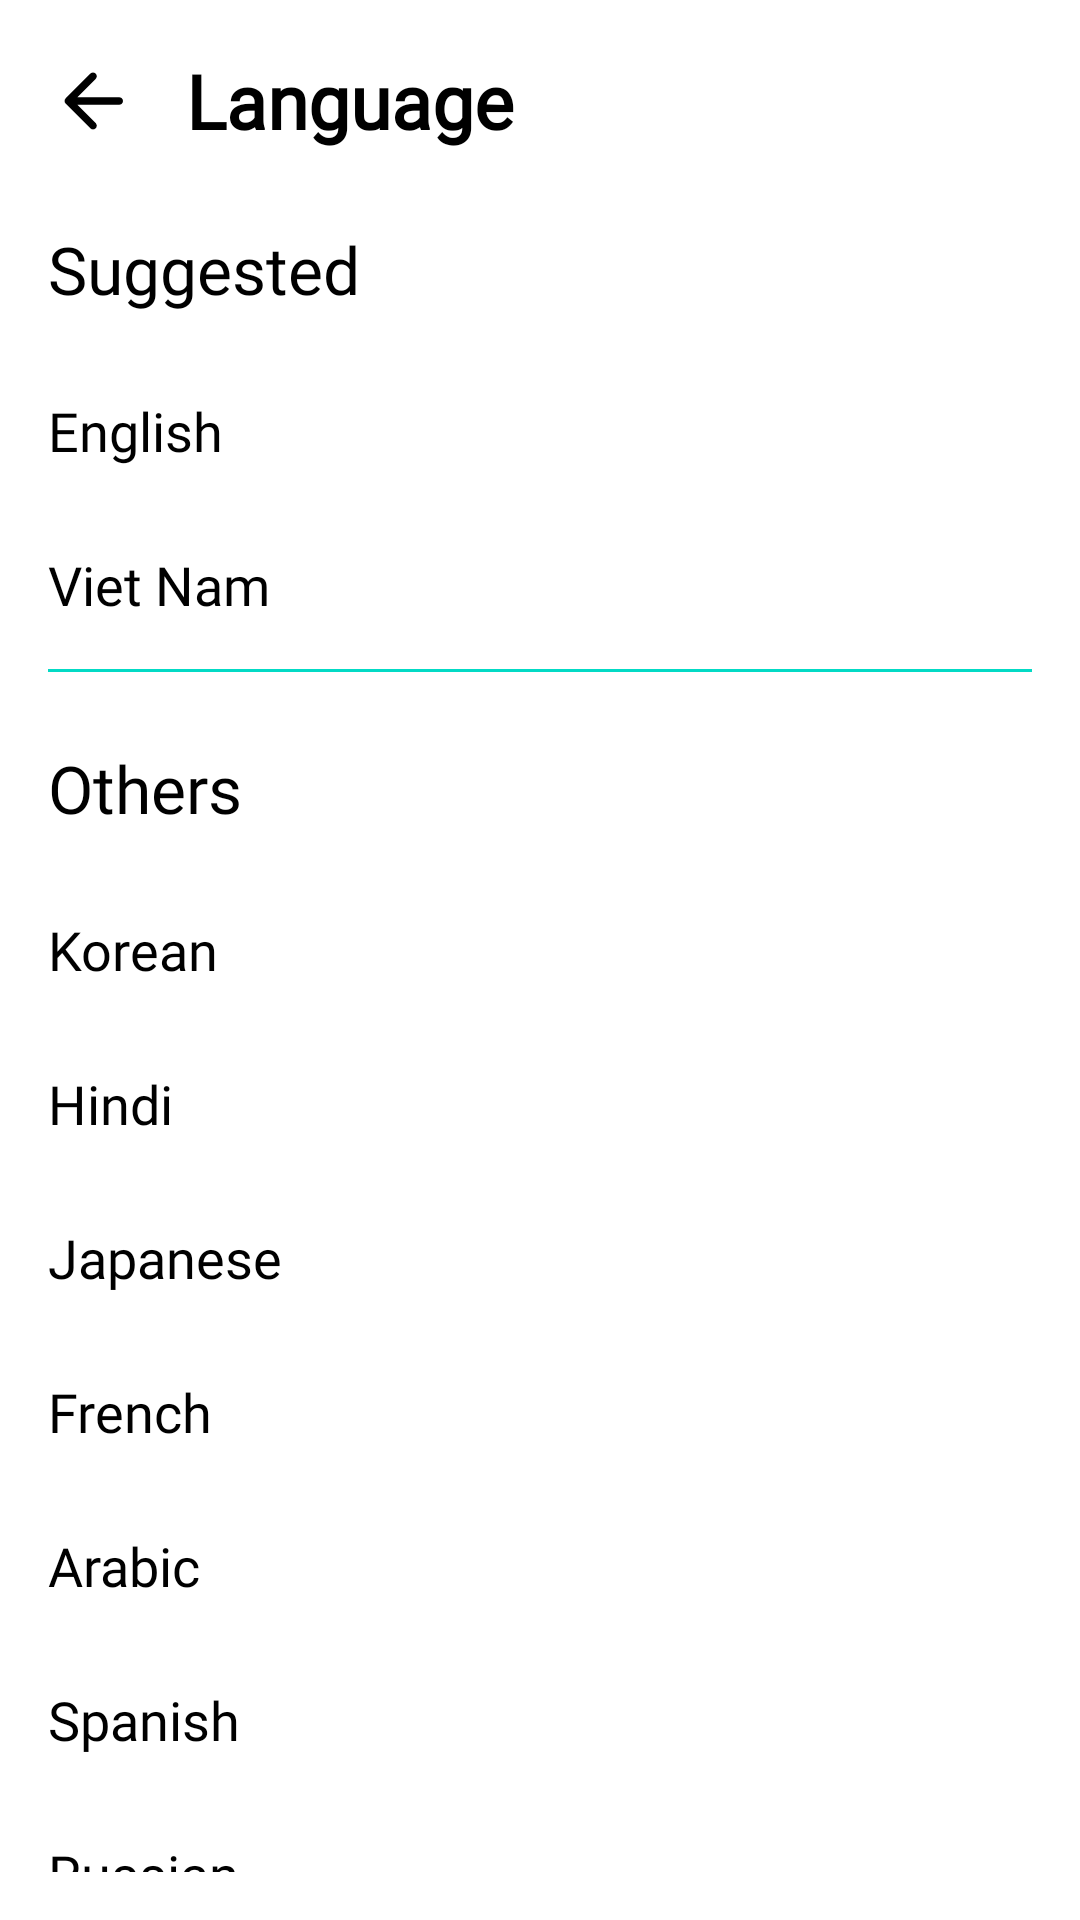

Android layout source for this screen:
<!-- AndroidManifest.xml: application theme Theme.HITMusicApp -->
<!-- res/layout/fragment_language.xml -->
<?xml version="1.0" encoding="utf-8"?>
<LinearLayout xmlns:android="http://schemas.android.com/apk/res/android"
    xmlns:tools="http://schemas.android.com/tools"
    style="@style/SCREEN"
    android:layout_width="match_parent"
    android:layout_height="match_parent"
    android:orientation="vertical"
    android:padding="16dp"
    tools:context=".screen.user.profile.LanguageFragment">

    <LinearLayout
        android:layout_width="match_parent"

        android:layout_height="wrap_content">

        <ImageView
            android:id="@+id/backLanguage"
            style="@style/BACK"
            android:layout_width="30dp"
            android:layout_height="35dp"
            android:layout_gravity="center" />

        <TextView
            style="@style/TEXT"
            android:layout_width="wrap_content"
            android:layout_height="wrap_content"
            android:layout_gravity="center"
            android:layout_marginStart="16dp"
            android:fontFamily="@font/nunito_extra_bold_800"
            android:text="@string/language"
            android:textSize="25sp"
            android:textStyle="bold" />
    </LinearLayout>

    <TextView
        style="@style/TEXT"
        android:layout_width="wrap_content"
        android:layout_height="wrap_content"
        android:layout_marginTop="24dp"
        android:fontFamily="@font/nunito_extra_bold_800"
        android:text="@string/suggested"
        android:textSize="22sp" />

    <LinearLayout
        android:layout_width="match_parent"
        android:layout_height="wrap_content"
        android:layout_marginTop="27dp">

        <TextView
            style="@style/TEXT"
            android:layout_width="0dp"
            android:layout_height="wrap_content"
            android:layout_weight="8"
            android:fontFamily="@font/nunito_semi_bold_600"
            android:text="@string/english"
            android:textSize="18sp" />

        <ImageView
            android:id="@+id/eng"
            android:layout_width="0dp"
            android:layout_height="20dp"
            android:layout_gravity="center"
            android:layout_weight="1"
            android:src="@drawable/circle_unselected" />

    </LinearLayout>

    <LinearLayout
        android:layout_width="match_parent"
        android:layout_height="wrap_content"
        android:layout_marginTop="27dp">

        <TextView
            style="@style/TEXT"
            android:layout_width="0dp"
            android:layout_height="wrap_content"
            android:layout_weight="8"
            android:fontFamily="@font/nunito_semi_bold_600"
            android:text="@string/vietnam"
            android:textSize="18sp" />

        <ImageView
            android:id="@+id/vi"
            android:layout_width="0dp"
            android:layout_height="20dp"
            android:layout_gravity="center"
            android:layout_weight="1"
            android:src="@drawable/circle_unselected" />

    </LinearLayout>

    <LinearLayout
        android:layout_width="match_parent"
        android:layout_height="1dp"
        android:layout_marginTop="16dp"
        android:background="@color/teal_200">

        <TextView
            android:layout_width="match_parent"
            android:layout_height="match_parent" />
    </LinearLayout>

    <TextView
        style="@style/TEXT"
        android:layout_width="wrap_content"
        android:layout_height="wrap_content"
        android:layout_marginTop="24dp"
        android:fontFamily="@font/nunito_extra_bold_800"
        android:text="@string/others"
        android:textSize="22sp" />

    <LinearLayout
        android:layout_width="match_parent"
        android:layout_height="wrap_content"
        android:layout_marginTop="27dp">

        <TextView
            style="@style/TEXT"
            android:layout_width="0dp"
            android:layout_height="wrap_content"
            android:layout_weight="8"
            android:fontFamily="@font/nunito_semi_bold_600"
            android:text="@string/korean"
            android:textSize="18sp" />

        <ImageView
            android:id="@+id/ko"
            android:layout_width="0dp"
            android:layout_height="20dp"
            android:layout_gravity="center"
            android:layout_weight="1"
            android:src="@drawable/circle_unselected" />

    </LinearLayout>

    <LinearLayout
        android:layout_width="match_parent"
        android:layout_height="wrap_content"
        android:layout_marginTop="27dp">

        <TextView
            style="@style/TEXT"
            android:layout_width="0dp"
            android:layout_height="wrap_content"
            android:layout_weight="8"
            android:fontFamily="@font/nunito_semi_bold_600"
            android:text="@string/hindi"
            android:textSize="18sp" />

        <ImageView
            android:id="@+id/hi"
            android:layout_width="0dp"
            android:layout_height="20dp"
            android:layout_gravity="center"
            android:layout_weight="1"
            android:src="@drawable/circle_unselected" />

    </LinearLayout>

    <LinearLayout
        android:layout_width="match_parent"
        android:layout_height="wrap_content"
        android:layout_marginTop="27dp">

        <TextView
            style="@style/TEXT"
            android:layout_width="0dp"
            android:layout_height="wrap_content"
            android:layout_weight="8"
            android:fontFamily="@font/nunito_semi_bold_600"
            android:text="@string/japanese"
            android:textSize="18sp" />

        <ImageView
            android:id="@+id/ja"
            android:layout_width="0dp"
            android:layout_height="20dp"
            android:layout_gravity="center"
            android:layout_weight="1"
            android:src="@drawable/circle_unselected" />

    </LinearLayout>

    <LinearLayout
        android:layout_width="match_parent"
        android:layout_height="wrap_content"
        android:layout_marginTop="27dp">

        <TextView
            style="@style/TEXT"
            android:layout_width="0dp"
            android:layout_height="wrap_content"
            android:layout_weight="8"
            android:fontFamily="@font/nunito_semi_bold_600"
            android:text="@string/french"
            android:textSize="18sp" />

        <ImageView
            android:id="@+id/fr"
            android:layout_width="0dp"
            android:layout_height="20dp"
            android:layout_gravity="center"
            android:layout_weight="1"
            android:src="@drawable/circle_unselected" />

    </LinearLayout>

    <LinearLayout
        android:layout_width="match_parent"
        android:layout_height="wrap_content"
        android:layout_marginTop="27dp">

        <TextView
            style="@style/TEXT"
            android:layout_width="0dp"
            android:layout_height="wrap_content"
            android:layout_weight="8"
            android:fontFamily="@font/nunito_semi_bold_600"
            android:text="@string/arabic"
            android:textSize="18sp" />

        <ImageView
            android:id="@+id/ar"
            android:layout_width="0dp"
            android:layout_height="20dp"
            android:layout_gravity="center"
            android:layout_weight="1"
            android:src="@drawable/circle_unselected" />

    </LinearLayout>

    <LinearLayout
        android:layout_width="match_parent"
        android:layout_height="wrap_content"
        android:layout_marginTop="27dp">

        <TextView
            style="@style/TEXT"
            android:layout_width="0dp"
            android:layout_height="wrap_content"
            android:layout_weight="8"
            android:fontFamily="@font/nunito_semi_bold_600"
            android:text="@string/spanish"
            android:textSize="18sp" />

        <ImageView
            android:id="@+id/es"
            android:layout_width="0dp"
            android:layout_height="20dp"
            android:layout_gravity="center"
            android:layout_weight="1"
            android:src="@drawable/circle_unselected" />

    </LinearLayout>

    <LinearLayout
        android:layout_width="match_parent"
        android:layout_height="wrap_content"
        android:layout_marginTop="27dp">

        <TextView
            style="@style/TEXT"
            android:layout_width="0dp"
            android:layout_height="wrap_content"
            android:layout_weight="8"
            android:fontFamily="@font/nunito_semi_bold_600"
            android:text="@string/russian"
            android:textSize="18sp" />

        <ImageView
            android:id="@+id/ru"
            android:layout_width="0dp"
            android:layout_height="20dp"
            android:layout_gravity="center"
            android:layout_weight="1"
            android:src="@drawable/circle_unselected" />

    </LinearLayout>

    <LinearLayout
        android:layout_width="match_parent"
        android:layout_height="wrap_content"
        android:layout_marginTop="27dp">

        <TextView
            style="@style/TEXT"
            android:layout_width="0dp"
            android:layout_height="wrap_content"
            android:layout_weight="8"
            android:fontFamily="@font/nunito_semi_bold_600"
            android:text="@string/indonesia"
            android:textSize="18sp" />

        <ImageView
            android:id="@+id/in"
            android:layout_width="0dp"
            android:layout_height="20dp"
            android:layout_gravity="center"
            android:layout_weight="1"
            android:src="@drawable/circle_unselected" />

    </LinearLayout>

</LinearLayout>
<!-- resources referenced by this layout -->
<resources>
  <color name="teal_200">#FF03DAC5</color>
  <string name="arabic">Arabic</string>
  <string name="english"> English</string>
  <string name="french">French</string>
  <string name="hindi">Hindi</string>
  <string name="indonesia">Indonesia</string>
  <string name="japanese">Japanese</string>
  <string name="korean">Korean</string>
  <string name="language"> Language</string>
  <string name="others">Others</string>
  <string name="russian">Russian</string>
  <string name="spanish">Spanish</string>
  <string name="suggested">Suggested</string>
  <string name="vietnam"> Viet Nam</string>
  <style name="BACK">
          <item name="android:src">@drawable/arrow_back</item>
      </style>
  <style name="SCREEN">
          <item name="backgroundColor">#FFF</item>
      </style>
  <style name="TEXT">
          <item name="android:textColor">#000</item>
  
      </style>
  <style name="Theme.HITMusicApp" parent="Theme.MaterialComponents.DayNight.NoActionBar">
          
          <item name="colorPrimary">@color/purple_500</item>
          <item name="colorPrimaryVariant">@color/purple_700</item>
          <item name="colorOnPrimary">@color/white</item>
          
          <item name="colorSecondary">@color/teal_200</item>
          <item name="colorSecondaryVariant">@color/teal_700</item>
          <item name="colorOnSecondary">@color/black</item>
          
          <item name="android:statusBarColor">?attr/colorPrimaryVariant</item>
          
          <item name="android:windowTranslucentStatus">true</item>
          
          <item name="otpViewStyle">@style/OtpWidget.OtpView</item>
      </style>
  <!-- drawable arrow_back (drawable) -->
  <vector android:autoMirrored="true"
      android:height="24dp"
      android:tint="@color/black"
      android:viewportHeight="24"
      android:viewportWidth="24"
      android:width="24dp"
      xmlns:android="http://schemas.android.com/apk/res/android">
      <path
          android:fillColor="@android:color/white"
          android:pathData="M19,11H7.83l4.88,-4.88c0.39,-0.39 0.39,-1.03 0,-1.42 -0.39,-0.39 -1.02,-0.39 -1.41,0l-6.59,6.59c-0.39,0.39 -0.39,1.02 0,1.41l6.59,6.59c0.39,0.39 1.02,0.39 1.41,0 0.39,-0.39 0.39,-1.02 0,-1.41L7.83,13H19c0.55,0 1,-0.45 1,-1s-0.45,-1 -1,-1z" />
  </vector>
  <color name="purple_500">#FF6200EE</color>
  <color name="purple_700">#FF3700B3</color>
  <color name="white">#FFFFFFFF</color>
  <color name="teal_700">#FF018786</color>
  <color name="black">#FF000000</color>
</resources>
